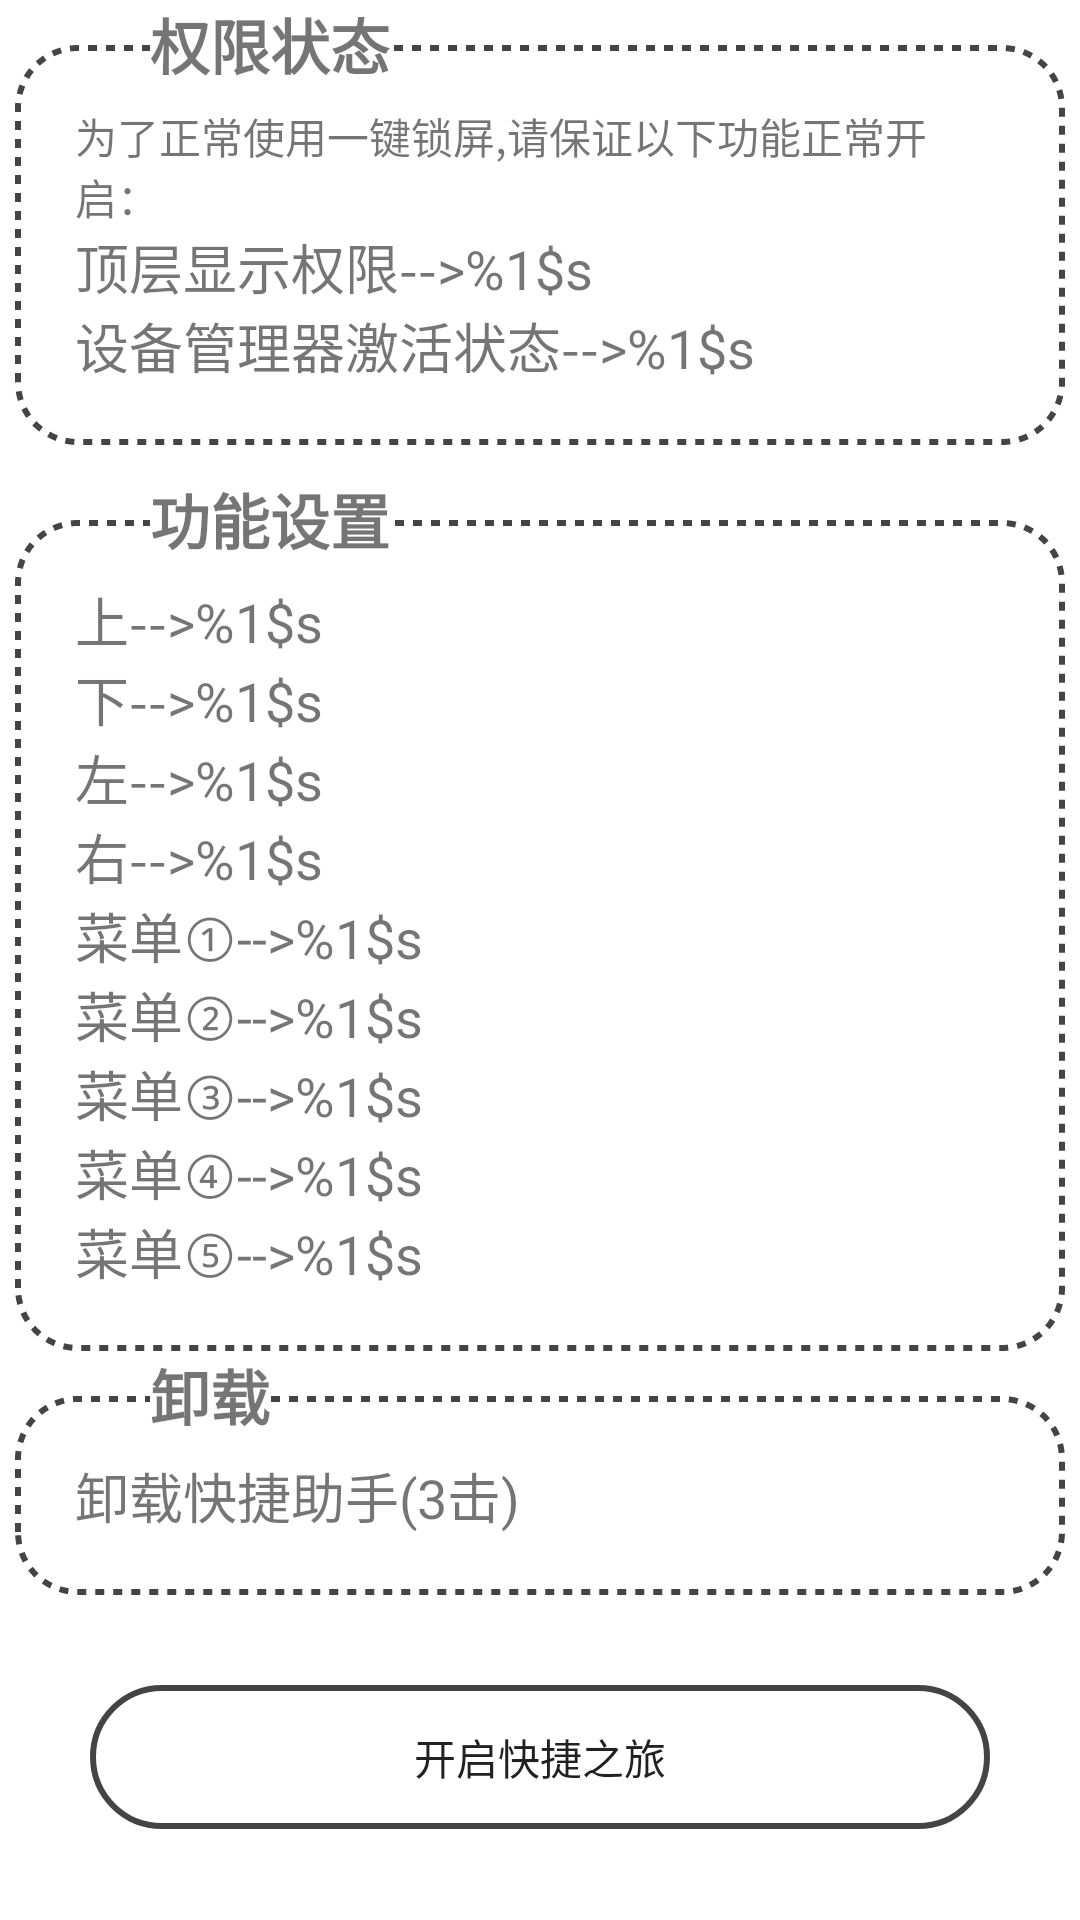

Android layout source for this screen:
<!-- AndroidManifest.xml: application theme AppTheme -->
<!-- res/layout/activity_main.xml -->
<?xml version="1.0" encoding="utf-8"?>
<ScrollView xmlns:android="http://schemas.android.com/apk/res/android"
            xmlns:tools="http://schemas.android.com/tools"
            android:id="@+id/activity_main"
            android:layout_width="match_parent"
            android:layout_height="match_parent"
            android:background="#ffffff"
            android:orientation="vertical"
            tools:context="com.example.ndh.floatingball.MainActivity">

    <LinearLayout android:layout_width="match_parent"
                  android:layout_height="wrap_content"
                  android:orientation="vertical">
        <FrameLayout android:layout_width="match_parent" android:layout_height="wrap_content">
            <LinearLayout
                android:layout_width="match_parent"
                android:layout_height="wrap_content"
                android:layout_marginLeft="5dp"
                android:layout_marginRight="5dp"
                android:layout_marginTop="15dp"
                android:background="@drawable/bg_setting_not_checked"
                android:orientation="vertical"
                android:padding="20dp">
                <TextView android:layout_width="wrap_content" android:layout_height="wrap_content"
                          android:text="@string/status_description"/>

                <TextView android:id="@+id/over_lay" android:layout_width="match_parent"
                          android:layout_height="wrap_content"
                          android:text="@string/over_lay" android:textSize="18sp"/>
                <TextView android:id="@+id/active" android:layout_width="match_parent"
                          android:layout_height="wrap_content"
                          android:text="@string/active" android:textSize="18sp"/>
            </LinearLayout>
            <TextView
                android:layout_width="wrap_content"
                android:layout_height="wrap_content"
                android:layout_marginStart="50dp"
                android:background="#ffffff"
                android:text="@string/status"
                android:textSize="20sp"
                android:textStyle="bold"/>
        </FrameLayout>
        <FrameLayout
            android:layout_width="match_parent"
            android:layout_height="wrap_content"
            android:layout_marginTop="10dp">
            <LinearLayout
                android:layout_width="match_parent"
                android:layout_height="wrap_content"
                android:layout_marginLeft="5dp"
                android:layout_marginRight="5dp"
                android:layout_marginTop="15dp"
                android:background="@drawable/bg_setting_not_checked"
                android:orientation="vertical"
                android:padding="20dp">
                <TextView android:id="@+id/up" android:layout_width="match_parent"
                          android:layout_height="wrap_content"
                          android:text="@string/up"
                          android:textSize="18sp"/>
                <TextView android:id="@+id/down" android:layout_width="wrap_content"
                          android:layout_height="wrap_content"
                          android:text="@string/down"
                          android:textSize="18sp"/>
                <TextView android:id="@+id/left" android:layout_width="match_parent"
                          android:layout_height="wrap_content"
                          android:text="@string/left"
                          android:textSize="18sp"/>
                <TextView android:id="@+id/right" android:layout_width="match_parent"
                          android:layout_height="wrap_content"
                          android:text="@string/right"
                          android:textSize="18sp"/>
                <TextView android:id="@+id/menu_1" android:layout_width="match_parent"
                          android:layout_height="wrap_content"
                          android:text="@string/menu_1"
                          android:textSize="18sp"/>
                <TextView android:id="@+id/menu_2" android:layout_width="match_parent"
                          android:layout_height="wrap_content"
                          android:text="@string/menu_2"
                          android:textSize="18sp"/>
                <TextView android:id="@+id/menu_3" android:layout_width="match_parent"
                          android:layout_height="wrap_content"
                          android:text="@string/menu_3"
                          android:textSize="18sp"/>
                <TextView android:id="@+id/menu_4" android:layout_width="match_parent"
                          android:layout_height="wrap_content"
                          android:text="@string/menu_4"
                          android:textSize="18sp"/>
                <TextView android:id="@+id/menu_5" android:layout_width="match_parent"
                          android:layout_height="wrap_content"
                          android:text="@string/menu_5"
                          android:textSize="18sp"/>
            </LinearLayout>
            <TextView
                android:layout_width="wrap_content"
                android:layout_height="wrap_content"
                android:layout_marginStart="50dp"
                android:background="#ffffff"
                android:text="@string/action_setting"
                android:textSize="20sp"
                android:textStyle="bold"/>
        </FrameLayout>
        <FrameLayout android:layout_width="match_parent" android:layout_height="wrap_content">
            <LinearLayout
                android:layout_width="match_parent"
                android:layout_height="wrap_content"
                android:layout_marginLeft="5dp"
                android:layout_marginRight="5dp"
                android:layout_marginTop="15dp"
                android:background="@drawable/bg_setting_not_checked"
                android:orientation="vertical"
                android:padding="20dp">
                <TextView
                    android:id="@+id/uninstall"
                    android:layout_width="match_parent"
                    android:layout_height="wrap_content"
                    android:text="@string/uninstall_package"
                    android:textSize="18sp"/>

            </LinearLayout>
            <TextView
                android:layout_width="wrap_content"
                android:layout_height="wrap_content"
                android:layout_marginStart="50dp"
                android:background="#ffffff"
                android:text="@string/uninstall"
                android:textSize="20sp"
                android:textStyle="bold"/>
        </FrameLayout>
        <Button
            android:id="@+id/bt"
            android:layout_width="match_parent"
            android:layout_height="wrap_content"
            android:layout_gravity="center"
            android:layout_margin="30dp"
            android:background="@drawable/bg_button"
            android:text="@string/start_use"
        />
    </LinearLayout>
</ScrollView>
<!-- resources referenced by this layout -->
<resources>
  <!-- drawable bg_button (drawable) -->
  <?xml version="1.0" encoding="utf-8"?>
  <selector xmlns:android="http://schemas.android.com/apk/res/android">
      <item android:drawable="@drawable/bg_button_normal" android:state_pressed="false"/>
      <item android:drawable="@drawable/bg_button_press" android:state_pressed="true"/>
  </selector>
  <!-- drawable bg_setting_not_checked (drawable) -->
  <?xml version="1.0" encoding="utf-8"?>
  <shape xmlns:android="http://schemas.android.com/apk/res/android">
      <size android:height="35dp"
            android:width="@dimen/item_size"/>
      <corners android:radius="20dp"/>
      <stroke android:width="2dp"
              android:dashGap="3dp"
              android:dashWidth="3dp"
              android:color="#bb000000"/>
  </shape>
  <string name="action_setting">功能设置</string>
  <string name="active">设备管理器激活状态--&gt;%1$s</string>
  <string name="down">下--&gt;%1$s</string>
  <string name="left">左--&gt;%1$s</string>
  <string name="menu_1">菜单①--&gt;%1$s</string>
  <string name="menu_2">菜单②--&gt;%1$s</string>
  <string name="menu_3">菜单③--&gt;%1$s</string>
  <string name="menu_4">菜单④--&gt;%1$s</string>
  <string name="menu_5">菜单⑤--&gt;%1$s</string>
  <string name="over_lay">顶层显示权限--&gt;%1$s</string>
  <string name="right">右--&gt;%1$s</string>
  <string name="start_use">开启快捷之旅</string>
  <string name="status">权限状态</string>
  <string name="status_description">为了正常使用一键锁屏,请保证以下功能正常开启：</string>
  <string name="uninstall">卸载</string>
  <string name="uninstall_package">卸载快捷助手(3击)</string>
  <string name="up">上--&gt;%1$s</string>
  <style name="AppTheme" parent="Theme.AppCompat.Light.DarkActionBar">
          
          <item name="colorPrimary">@color/colorPrimary</item>
          <item name="colorPrimaryDark">@color/colorPrimaryDark</item>
          <item name="colorAccent">@color/colorAccent</item>
      </style>
  <!-- drawable bg_button_normal (drawable) -->
  <?xml version="1.0" encoding="utf-8"?>
  <shape xmlns:android="http://schemas.android.com/apk/res/android">
      <size android:height="@dimen/item_size"
            android:width="@dimen/item_size"/>
      <corners android:radius="@dimen/item_size"/>
      <stroke android:width="2dp"
              android:color="#bb000000"/>
  </shape>
  <!-- drawable bg_button_press (drawable) -->
  <?xml version="1.0" encoding="utf-8"?>
  <shape xmlns:android="http://schemas.android.com/apk/res/android">
      <size android:height="@dimen/item_size"
            android:width="@dimen/item_size"/>
      <corners android:radius="@dimen/item_size"/>
      <stroke android:width="2dp"
              android:color="#66000000"/>
  </shape>
  <dimen name="item_size">35dp</dimen>
  <color name="colorPrimary">#3F51B5</color>
  <color name="colorPrimaryDark">#303F9F</color>
  <color name="colorAccent">#FF4081</color>
</resources>
